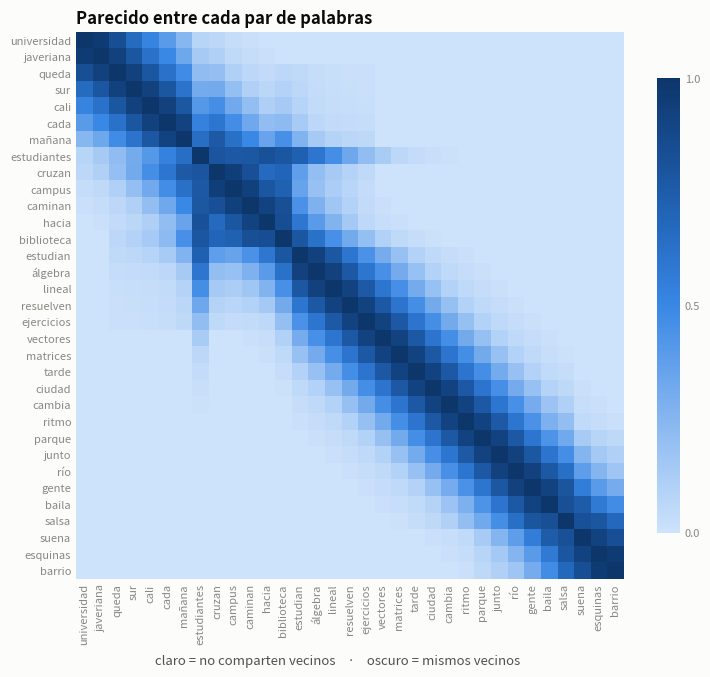

Source code (Python): (Note: this script raises an exception after producing the figure.)
import numpy as np
import matplotlib.pyplot as plt

# ---------- el párrafo: todo el taller sale de aquí ----------
TEXTO = """La universidad Javeriana queda en el sur de Cali. Cada mañana los
estudiantes cruzan el campus y caminan hacia la biblioteca. En la biblioteca los
estudiantes estudian álgebra lineal y resuelven ejercicios con vectores y
matrices. Por la tarde la ciudad cambia de ritmo. En el parque junto al río la
gente baila salsa, y la salsa suena en las esquinas del barrio."""

VACIAS = np.array(['la', 'el', 'los', 'las', 'de', 'del', 'en', 'y', 'a', 'al',
                   'un', 'una', 'con', 'por', 'su', 'sus', 'que', 'se', 'es', 'lo'])
SIGNOS = str.maketrans('', '', '.,;:!¿?¡()«»"')
VENTANA = 5

print(TEXTO)

# ---------- PASO A: del texto a una lista de palabras de contenido ----------
tok = np.array(TEXTO.lower().translate(SIGNOS).split())   # minúsculas, sin signos
tok = tok[~np.isin(tok, VACIAS)]                          # fuera las palabras vacías

# vocab = palabras distintas (alfabético) · idx = a qué palabra corresponde cada token
vocab, primera, idx = np.unique(tok, return_index=True, return_inverse=True)
T, V = len(tok), len(vocab)

print(f"T = {T} palabras de contenido · V = {V} palabras distintas\n")
print("la secuencia quedó así:\n ", " ".join(tok))

# ---------- PASO B: la matriz de proximidad entre palabras ----------
# O marca, para cada posición del texto, qué palabra del vocabulario está ahí
O = np.eye(V)[idx]                                   # T x V

# Dist[p, q] = a cuántas palabras de distancia están las posiciones p y q
pos = np.arange(T)
Dist = np.abs(pos[:, None] - pos[None, :])           # T x T

# Wm[p, q] = 1/distancia si están dentro de la ventana; 0 si no
Wm = np.where((Dist >= 1) & (Dist <= VENTANA), 1.0 / np.maximum(Dist, 1), 0.0)

# el producto junta las dos cosas: para cada par de PALABRAS, suma los 1/d
M = O.T @ Wm @ O                                     # V x V
np.fill_diagonal(M, 1.0)                             # el 1 que venía del one-hot

print("O:", O.shape, "· Dist:", Dist.shape, "· Wm:", Wm.shape, "· M:", M.shape)

# ---------- PASO C: normalizar ----------
# cada fila se divide por su norma: así una palabra frecuente no sale
# «parecida a todo» solo por ser frecuente
Mn = M / np.linalg.norm(M, axis=1, keepdims=True)

print("¿todas las filas quedaron de norma 1?", np.allclose(np.linalg.norm(Mn, axis=1), 1))
print()
print("ejemplo — el vector de 'biblioteca' (solo sus entradas no nulas):")
fila = Mn[np.where(vocab == 'biblioteca')[0][0]]
print(np.column_stack([vocab[fila > 0], np.round(fila[fila > 0], 3)]))

# ---------- el mapa de parecidos entre todas las palabras ----------
COS = Mn @ Mn.T                      # todos los cosenos de una vez
orden = np.argsort(primera)          # las palabras en el orden en que aparecen

TINTA, SUAVE, TENUE, FONDO = '#0b0b0b', '#52514e', '#898781', '#fcfcfb'
from matplotlib.colors import LinearSegmentedColormap
CMAP = LinearSegmentedColormap.from_list(
    'azul', ['#cde2fb', '#9ec5f4', '#6da7ec', '#3987e5', '#256abf', '#184f95', '#0d366b'])
plt.rcParams.update({'figure.facecolor': FONDO, 'axes.facecolor': FONDO,
                     'axes.titlecolor': TINTA, 'axes.titlesize': 12,
                     'axes.titleweight': 'bold', 'axes.titlelocation': 'left',
                     'xtick.color': TENUE, 'ytick.color': TENUE,
                     'xtick.labelsize': 8, 'ytick.labelsize': 8, 'figure.dpi': 110})

fig, ax = plt.subplots(figsize=(7.8, 7.0))
im = ax.imshow(COS[np.ix_(orden, orden)], cmap=CMAP, vmin=0, vmax=1)
ax.set_xticks(np.arange(V), vocab[orden], rotation=90)
ax.set_yticks(np.arange(V), vocab[orden])
ax.tick_params(length=0)
ax.spines[:].set_visible(False)
ax.set_title('Parecido entre cada par de palabras')
cb = fig.colorbar(im, ax=ax, shrink=0.72, ticks=[0, 0.5, 1])
cb.outline.set_visible(False); cb.ax.tick_params(length=0, colors=TENUE)
fig.text(0.44, 0.015, 'claro = no comparten vecinos    ·    oscuro = mismos vecinos',
         ha='center', fontsize=9.5, color=SUAVE)
plt.tight_layout(); plt.show()

i_est = np.where(vocab == 'estudiantes')[0][0]
i_estudian = ...          # COMPLETAR
i_bib = ...               # COMPLETAR

v_est = Mn[i_est]
v_estudian = ...          # COMPLETAR
v_bib = ...               # COMPLETAR

print("cada vector tiene", v_est.shape[0], "componentes (una por palabra del vocabulario)")
print("y norma 1:", np.round([np.linalg.norm(v_est),
                              np.linalg.norm(v_estudian),
                              np.linalg.norm(v_bib)], 6))

suma_A = ...              # COMPLETAR

print("norma de la suma:", round(float(np.linalg.norm(suma_A)), 4))

A = ...                   # COMPLETAR: la suma dividida entre 3

print("norma del promedio:", round(float(np.linalg.norm(A)), 4))
print("norma de la suma   :", round(float(np.linalg.norm(suma_A)), 4))
print("la suma es", round(float(np.linalg.norm(suma_A)/np.linalg.norm(A)), 2), "veces más larga")

B = ...                   # COMPLETAR
C = ...                   # COMPLETAR

print("norma de A:", round(float(np.linalg.norm(A)), 4))
print("norma de B:", round(float(np.linalg.norm(B)), 4))
print("norma de C:", round(float(np.linalg.norm(C)), 4))

cos_AB = ...              # COMPLETAR
cos_AC = ...              # COMPLETAR
cos_BC = ...              # COMPLETAR

ang_AB = ...              # COMPLETAR
ang_AC = ...              # COMPLETAR
ang_BC = ...              # COMPLETAR

print(f"A vs B   cos = {cos_AB:.4f}   ángulo = {ang_AB:6.2f}°")
print(f"A vs C   cos = {cos_AC:.4f}   ángulo = {ang_AC:6.2f}°")
print(f"B vs C   cos = {cos_BC:.4f}   ángulo = {ang_BC:6.2f}°")

# --- la figura (ya viene hecha) ---
AZUL, NARANJA, AGUA = '#2a78d6', '#eb6834', '#1baf7a'
pares = np.array(['A vs B', 'A vs C', 'B vs C'])
vals = np.array([cos_AB, cos_AC, cos_BC])
colores = np.where(vals >= 0.5, AZUL, np.where(vals >= 0.2, AGUA, NARANJA))

fig, ax = plt.subplots(figsize=(7.4, 2.9))
barras = ax.barh(np.arange(3), vals, height=0.58, color=colores, zorder=3)
ax.bar_label(barras, fmt='%.4f', padding=5, fontsize=10, color='#52514e')
ax.set_yticks(np.arange(3), pares)
ax.set_xlim(0, 1.0)
ax.axvline(0.5, color='#c3c2b7', linewidth=1, linestyle='--', zorder=1)
ax.axvline(0.2, color='#c3c2b7', linewidth=1, linestyle='--', zorder=1)
ax.set_xlabel(r'$\cos\theta$')
ax.set_title('¿Qué tan parecidas son las frases?')
ax.grid(axis='x', zorder=0, color='#e1e0d9')
ax.set_axisbelow(True)
ax.spines['left'].set_visible(False)
ax.spines['top'].set_visible(False)
ax.spines['right'].set_visible(False)
ax.tick_params(axis='y', length=0)
plt.tight_layout(); plt.show()

# --- una observación que vale la pena mirar ---
# ¿qué pasa si NO promediamos y usamos la suma?
cos_suma = suma_A @ B / (np.linalg.norm(suma_A) * np.linalg.norm(B))

print(f"con el promedio A : cos = {cos_AB:.10f}")
print(f"con la suma  suma_A: cos = {cos_suma:.10f}")
print()
print("¿son iguales?", np.isclose(cos_AB, cos_suma))

# ---------- la matriz del sistema (ya viene hecha) ----------
P = np.column_stack([v_est, v_estudian, v_bib])     # 33 filas, 3 columnas

print("P tiene", P.shape[0], "filas y", P.shape[1], "columnas")
print("cada columna es el vector de una palabra:")
print("   columna 1 -> estudiantes")
print("   columna 2 -> estudian")
print("   columna 3 -> biblioteca")

# — (a) contar pivotes —
piv_P = np.linalg.matrix_rank(P)
piv_Pf = ...              # COMPLETAR: pivotes de la matriz aumentada
                          # pista: np.column_stack([P, A])

print("pivotes de P        :", piv_P)
print("pivotes de [P | f_A]:", piv_Pf)
print("¿son iguales?       :", piv_P == piv_Pf)

# --- (b) resolver y verificar ---
c = np.linalg.lstsq(P, A, rcond=None)[0]

print()
print("coeficientes c =", np.round(c, 6))
print("¿P @ c = f_A?", ...)            # COMPLETAR: use np.allclose

D = (v_est + v_estudian + Mn[np.where(vocab == 'parque')[0][0]]) / 3

piv_Pd = ...              # COMPLETAR: pivotes de [P | D]
cd = np.linalg.lstsq(P, D, rcond=None)[0]

print("pivotes de P      :", piv_P)
print("pivotes de [P | D]:", piv_Pd)
print()
print("lstsq devuelve c =", np.round(cd, 4))
print("¿P @ c = D?   :", ...)          # COMPLETAR
print("residuo          :", round(float(np.linalg.norm(P @ cd - D)), 6))
